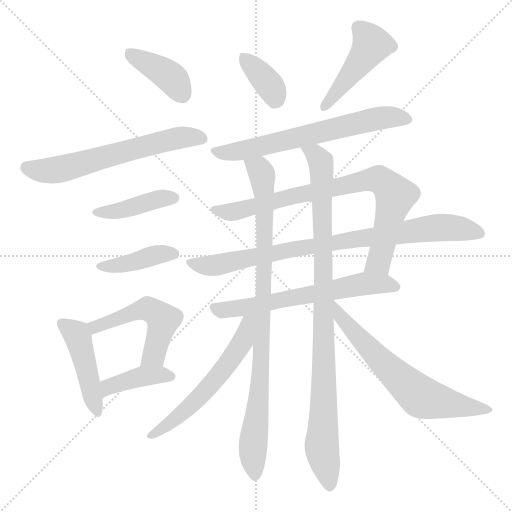
t = 0.00 s
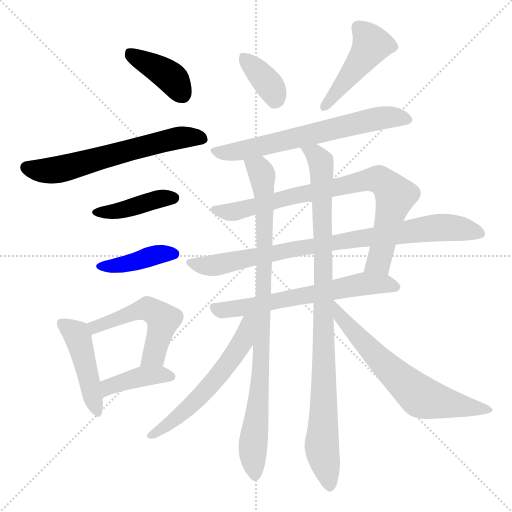
t = 2.48 s
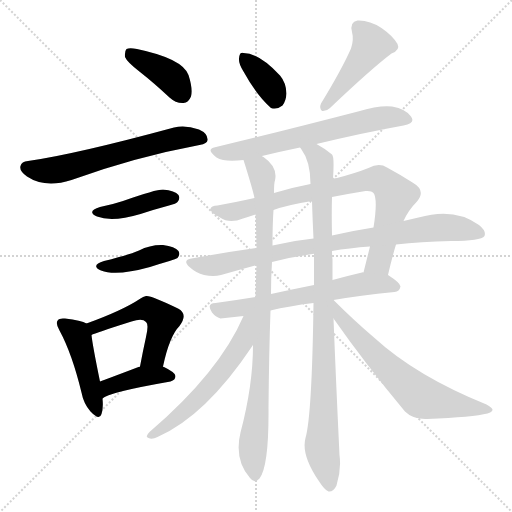
t = 4.96 s
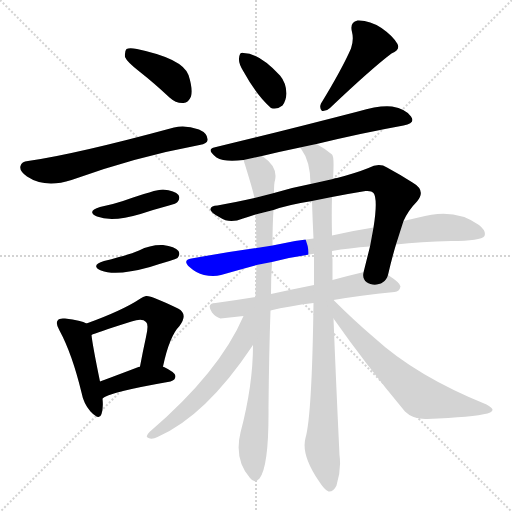
t = 7.44 s
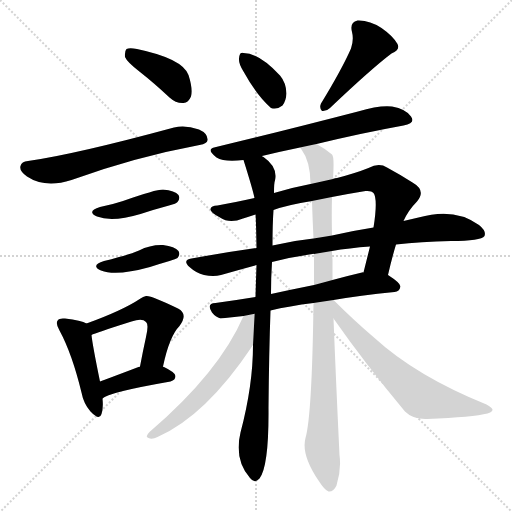
t = 9.91 s
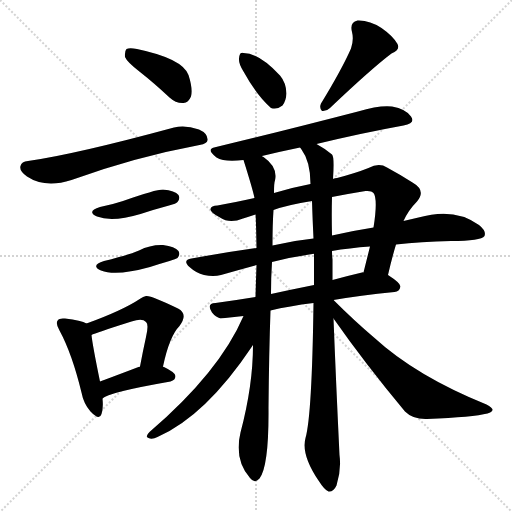
t = 12.39 s

The animated SVG that drew these frames (rendered in a browser with its animation timeline set to each time). Animation: 17 CSS @keyframes rules; one cycle of 12.39 s.

<svg version="1.1" viewBox="0 0 1024 1024" xmlns="http://www.w3.org/2000/svg">
  <g stroke="lightgray" stroke-dasharray="1,1" stroke-width="1" transform="scale(4, 4)">
    <line x1="0" y1="0" x2="256" y2="256"></line>
    <line x1="256" y1="0" x2="0" y2="256"></line>
    <line x1="128" y1="0" x2="128" y2="256"></line>
    <line x1="0" y1="128" x2="256" y2="128"></line>
  </g>
<g transform="scale(1, -1) translate(0, -900)">
   <style type="text/css">
    @keyframes keyframes0 {
      from {
       stroke: blue;
       stroke-dashoffset: 394;
       stroke-width: 128;
       }
       56% {
       animation-timing-function: step-end;
       stroke: blue;
       stroke-dashoffset: 0;
       stroke-width: 128;
       }
       to {
       stroke: black;
       stroke-width: 1024;
       }
       }
       #make-me-a-hanzi-animation-0 {
         animation: keyframes0 0.570638s both;
         animation-delay: 0.000000s;
         animation-timing-function: linear;
       }
    @keyframes keyframes1 {
      from {
       stroke: blue;
       stroke-dashoffset: 616;
       stroke-width: 128;
       }
       67% {
       animation-timing-function: step-end;
       stroke: blue;
       stroke-dashoffset: 0;
       stroke-width: 128;
       }
       to {
       stroke: black;
       stroke-width: 1024;
       }
       }
       #make-me-a-hanzi-animation-1 {
         animation: keyframes1 0.751302s both;
         animation-delay: 0.570638s;
         animation-timing-function: linear;
       }
    @keyframes keyframes2 {
      from {
       stroke: blue;
       stroke-dashoffset: 412;
       stroke-width: 128;
       }
       57% {
       animation-timing-function: step-end;
       stroke: blue;
       stroke-dashoffset: 0;
       stroke-width: 128;
       }
       to {
       stroke: black;
       stroke-width: 1024;
       }
       }
       #make-me-a-hanzi-animation-2 {
         animation: keyframes2 0.585286s both;
         animation-delay: 1.321940s;
         animation-timing-function: linear;
       }
    @keyframes keyframes3 {
      from {
       stroke: blue;
       stroke-dashoffset: 404;
       stroke-width: 128;
       }
       57% {
       animation-timing-function: step-end;
       stroke: blue;
       stroke-dashoffset: 0;
       stroke-width: 128;
       }
       to {
       stroke: black;
       stroke-width: 1024;
       }
       }
       #make-me-a-hanzi-animation-3 {
         animation: keyframes3 0.578776s both;
         animation-delay: 1.907227s;
         animation-timing-function: linear;
       }
    @keyframes keyframes4 {
      from {
       stroke: blue;
       stroke-dashoffset: 449;
       stroke-width: 128;
       }
       59% {
       animation-timing-function: step-end;
       stroke: blue;
       stroke-dashoffset: 0;
       stroke-width: 128;
       }
       to {
       stroke: black;
       stroke-width: 1024;
       }
       }
       #make-me-a-hanzi-animation-4 {
         animation: keyframes4 0.615397s both;
         animation-delay: 2.486003s;
         animation-timing-function: linear;
       }
    @keyframes keyframes5 {
      from {
       stroke: blue;
       stroke-dashoffset: 516;
       stroke-width: 128;
       }
       63% {
       animation-timing-function: step-end;
       stroke: blue;
       stroke-dashoffset: 0;
       stroke-width: 128;
       }
       to {
       stroke: black;
       stroke-width: 1024;
       }
       }
       #make-me-a-hanzi-animation-5 {
         animation: keyframes5 0.669922s both;
         animation-delay: 3.101400s;
         animation-timing-function: linear;
       }
    @keyframes keyframes6 {
      from {
       stroke: blue;
       stroke-dashoffset: 399;
       stroke-width: 128;
       }
       56% {
       animation-timing-function: step-end;
       stroke: blue;
       stroke-dashoffset: 0;
       stroke-width: 128;
       }
       to {
       stroke: black;
       stroke-width: 1024;
       }
       }
       #make-me-a-hanzi-animation-6 {
         animation: keyframes6 0.574707s both;
         animation-delay: 3.771322s;
         animation-timing-function: linear;
       }
    @keyframes keyframes7 {
      from {
       stroke: blue;
       stroke-dashoffset: 364;
       stroke-width: 128;
       }
       54% {
       animation-timing-function: step-end;
       stroke: blue;
       stroke-dashoffset: 0;
       stroke-width: 128;
       }
       to {
       stroke: black;
       stroke-width: 1024;
       }
       }
       #make-me-a-hanzi-animation-7 {
         animation: keyframes7 0.546224s both;
         animation-delay: 4.346029s;
         animation-timing-function: linear;
       }
    @keyframes keyframes8 {
      from {
       stroke: blue;
       stroke-dashoffset: 455;
       stroke-width: 128;
       }
       60% {
       animation-timing-function: step-end;
       stroke: blue;
       stroke-dashoffset: 0;
       stroke-width: 128;
       }
       to {
       stroke: black;
       stroke-width: 1024;
       }
       }
       #make-me-a-hanzi-animation-8 {
         animation: keyframes8 0.620280s both;
         animation-delay: 4.892253s;
         animation-timing-function: linear;
       }
    @keyframes keyframes9 {
      from {
       stroke: blue;
       stroke-dashoffset: 646;
       stroke-width: 128;
       }
       68% {
       animation-timing-function: step-end;
       stroke: blue;
       stroke-dashoffset: 0;
       stroke-width: 128;
       }
       to {
       stroke: black;
       stroke-width: 1024;
       }
       }
       #make-me-a-hanzi-animation-9 {
         animation: keyframes9 0.775716s both;
         animation-delay: 5.512533s;
         animation-timing-function: linear;
       }
    @keyframes keyframes10 {
      from {
       stroke: blue;
       stroke-dashoffset: 802;
       stroke-width: 128;
       }
       72% {
       animation-timing-function: step-end;
       stroke: blue;
       stroke-dashoffset: 0;
       stroke-width: 128;
       }
       to {
       stroke: black;
       stroke-width: 1024;
       }
       }
       #make-me-a-hanzi-animation-10 {
         animation: keyframes10 0.902669s both;
         animation-delay: 6.288249s;
         animation-timing-function: linear;
       }
    @keyframes keyframes11 {
      from {
       stroke: blue;
       stroke-dashoffset: 845;
       stroke-width: 128;
       }
       73% {
       animation-timing-function: step-end;
       stroke: blue;
       stroke-dashoffset: 0;
       stroke-width: 128;
       }
       to {
       stroke: black;
       stroke-width: 1024;
       }
       }
       #make-me-a-hanzi-animation-11 {
         animation: keyframes11 0.937663s both;
         animation-delay: 7.190918s;
         animation-timing-function: linear;
       }
    @keyframes keyframes12 {
      from {
       stroke: blue;
       stroke-dashoffset: 627;
       stroke-width: 128;
       }
       67% {
       animation-timing-function: step-end;
       stroke: blue;
       stroke-dashoffset: 0;
       stroke-width: 128;
       }
       to {
       stroke: black;
       stroke-width: 1024;
       }
       }
       #make-me-a-hanzi-animation-12 {
         animation: keyframes12 0.760254s both;
         animation-delay: 8.128581s;
         animation-timing-function: linear;
       }
    @keyframes keyframes13 {
      from {
       stroke: blue;
       stroke-dashoffset: 897;
       stroke-width: 128;
       }
       74% {
       animation-timing-function: step-end;
       stroke: blue;
       stroke-dashoffset: 0;
       stroke-width: 128;
       }
       to {
       stroke: black;
       stroke-width: 1024;
       }
       }
       #make-me-a-hanzi-animation-13 {
         animation: keyframes13 0.979980s both;
         animation-delay: 8.888835s;
         animation-timing-function: linear;
       }
    @keyframes keyframes14 {
      from {
       stroke: blue;
       stroke-dashoffset: 953;
       stroke-width: 128;
       }
       76% {
       animation-timing-function: step-end;
       stroke: blue;
       stroke-dashoffset: 0;
       stroke-width: 128;
       }
       to {
       stroke: black;
       stroke-width: 1024;
       }
       }
       #make-me-a-hanzi-animation-14 {
         animation: keyframes14 1.025553s both;
         animation-delay: 9.868815s;
         animation-timing-function: linear;
       }
    @keyframes keyframes15 {
      from {
       stroke: blue;
       stroke-dashoffset: 575;
       stroke-width: 128;
       }
       65% {
       animation-timing-function: step-end;
       stroke: blue;
       stroke-dashoffset: 0;
       stroke-width: 128;
       }
       to {
       stroke: black;
       stroke-width: 1024;
       }
       }
       #make-me-a-hanzi-animation-15 {
         animation: keyframes15 0.717936s both;
         animation-delay: 10.894368s;
         animation-timing-function: linear;
       }
    @keyframes keyframes16 {
      from {
       stroke: blue;
       stroke-dashoffset: 651;
       stroke-width: 128;
       }
       68% {
       animation-timing-function: step-end;
       stroke: blue;
       stroke-dashoffset: 0;
       stroke-width: 128;
       }
       to {
       stroke: black;
       stroke-width: 1024;
       }
       }
       #make-me-a-hanzi-animation-16 {
         animation: keyframes16 0.779785s both;
         animation-delay: 11.612305s;
         animation-timing-function: linear;
       }
</style>
<path d="M 280.0 756.0 Q 308.0 734.0 339.0 705.0 Q 352.0 693.0 367.0 694.0 Q 377.0 695.0 382.0 707.0 Q 386.0 722.0 377.0 750.0 Q 365.0 783.0 274.0 802.0 Q 259.0 805.0 253.0 802.0 Q 249.0 798.0 250.0 786.0 Q 254.0 776.0 280.0 756.0 Z" fill="lightgray"></path> 
<path d="M 56.0 578.0 Q 43.0 577.0 41.0 568.0 Q 38.0 558.0 54.0 547.0 Q 90.0 523.0 143.0 540.0 Q 270.0 586.0 399.0 610.0 Q 415.0 613.0 415.0 620.0 Q 416.0 633.0 398.0 641.0 Q 370.0 651.0 348.0 645.0 Q 149.0 591.0 56.0 578.0 Z" fill="lightgray"></path> 
<path d="M 200.0 486.0 Q 172.0 477.0 194.0 467.0 Q 224.0 455.0 281.0 472.0 Q 308.0 481.0 338.0 489.0 Q 353.0 493.0 355.0 496.0 Q 361.0 503.0 357.0 510.0 Q 350.0 519.0 326.0 521.0 Q 311.0 521.0 246.0 498.0 Q 225.0 491.0 200.0 486.0 Z" fill="lightgray"></path> 
<path d="M 208.0 378.0 Q 180.0 369.0 202.0 359.0 Q 232.0 347.0 300.0 366.0 Q 318.0 372.0 339.0 378.0 Q 352.0 382.0 355.0 384.0 Q 361.0 391.0 357.0 398.0 Q 350.0 407.0 326.0 410.0 Q 301.0 411.0 278.0 399.0 Q 257.0 390.0 208.0 378.0 Z" fill="lightgray"></path> 
<path d="M 173.0 253.0 Q 163.0 259.0 130.0 263.0 Q 118.0 264.0 116.0 260.0 Q 110.0 254.0 119.0 239.0 Q 144.0 193.0 163.0 115.0 Q 167.0 93.0 181.0 77.0 Q 199.0 58.0 203.0 72.0 Q 207.0 84.0 205.0 103.0 L 200.0 137.0 Q 185.0 210.0 183.0 230.0 C 181.0 250.0 181.0 250.0 173.0 253.0 Z" fill="lightgray"></path> 
<path d="M 326.0 167.0 Q 339.0 228.0 359.0 248.0 Q 377.0 272.0 356.0 283.0 Q 301.0 310.0 292.0 308.0 Q 286.0 307.0 281.0 303.0 Q 245.0 279.0 173.0 253.0 C 145.0 243.0 155.0 219.0 183.0 230.0 Q 190.0 234.0 263.0 257.0 Q 285.0 264.0 292.0 256.0 Q 298.0 252.0 292.0 226.0 Q 286.0 199.0 280.0 167.0 C 274.0 138.0 319.0 138.0 326.0 167.0 Z" fill="lightgray"></path> 
<path d="M 205.0 103.0 Q 215.0 115.0 341.0 137.0 Q 351.0 140.0 351.0 148.0 Q 351.0 155.0 326.0 167.0 L 280.0 167.0 Q 279.0 167.0 277.0 166.0 Q 235.0 150.0 200.0 137.0 C 172.0 127.0 181.0 85.0 205.0 103.0 Z" fill="lightgray"></path> 
<path d="M 487.0 757.0 Q 514.0 708.0 542.0 684.0 Q 554.0 680.0 565.0 689.0 Q 572.0 698.0 573.0 713.0 Q 572.0 735.0 560.0 749.0 Q 518.0 794.0 487.0 794.0 Q 484.0 795.0 483.0 794.0 Q 479.0 794.0 478.0 783.0 Q 477.0 773.0 487.0 757.0 Z" fill="lightgray"></path> 
<path d="M 702.0 803.0 Q 683.0 760.0 642.0 693.0 Q 638.0 684.0 644.0 678.0 Q 653.0 677.0 660.0 684.0 Q 742.0 762.0 783.0 793.0 Q 801.0 800.0 795.0 812.0 Q 786.0 828.0 763.0 844.0 Q 739.0 860.0 715.0 859.0 Q 699.0 856.0 704.0 836.0 Q 708.0 821.0 702.0 803.0 Z" fill="lightgray"></path> 
<path d="M 633.0 612.0 Q 724.0 634.0 807.0 649.0 Q 832.0 653.0 822.0 667.0 Q 812.0 682.0 784.0 687.0 Q 759.0 690.0 716.0 677.0 Q 562.0 637.0 428.0 605.0 Q 412.0 601.0 433.0 585.0 Q 449.0 575.0 487.0 580.0 L 524.0 588.0 Q 561.0 597.0 600.0 605.0 L 633.0 612.0 Z" fill="lightgray"></path> 
<path d="M 776.0 350.0 Q 783.0 381.0 792.0 411.0 L 807.0 458.0 Q 817.0 480.0 834.0 497.0 Q 853.0 519.0 825.0 535.0 Q 800.0 551.0 774.0 565.0 Q 758.0 575.0 737.0 564.0 Q 712.0 554.0 674.0 544.0 Q 670.0 544.0 666.0 542.0 L 621.0 532.0 Q 584.0 525.0 548.0 514.0 L 509.0 504.0 Q 464.0 494.0 435.0 489.0 Q 422.0 489.0 421.0 482.0 Q 420.0 475.0 440.0 465.0 Q 459.0 452.0 486.0 463.0 Q 499.0 467.0 511.0 471.0 L 547.0 480.0 Q 574.0 490.0 624.0 498.0 L 664.0 506.0 Q 694.0 512.0 731.0 518.0 Q 743.0 519.0 747.0 514.0 Q 756.0 502.0 747.0 445.0 L 740.0 407.0 Q 734.0 383.0 727.0 355.0 C 720.0 326.0 769.0 321.0 776.0 350.0 Z" fill="lightgray"></path> 
<path d="M 792.0 411.0 Q 841.0 417.0 902.0 418.0 Q 962.0 418.0 969.0 428.0 Q 973.0 438.0 958.0 450.0 Q 909.0 486.0 837.0 465.0 Q 822.0 462.0 807.0 458.0 L 747.0 445.0 Q 708.0 439.0 664.0 429.0 L 627.0 423.0 Q 587.0 419.0 545.0 409.0 L 513.0 404.0 Q 449.0 395.0 383.0 383.0 Q 364.0 380.0 379.0 366.0 Q 392.0 354.0 408.0 350.0 Q 427.0 346.0 442.0 350.0 Q 476.0 360.0 513.0 370.0 L 544.0 376.0 Q 583.0 386.0 625.0 392.0 Q 626.0 393.0 628.0 392.0 L 664.0 398.0 Q 698.0 404.0 740.0 407.0 L 792.0 411.0 Z" fill="lightgray"></path> 
<path d="M 667.0 300.0 Q 719.0 309.0 789.0 316.0 Q 799.0 317.0 801.0 327.0 Q 801.0 334.0 776.0 350.0 L 727.0 355.0 Q 726.0 356.0 724.0 355.0 Q 694.0 348.0 665.0 340.0 L 628.0 330.0 Q 583.0 321.0 542.0 312.0 L 511.0 306.0 Q 468.0 299.0 431.0 294.0 Q 412.0 293.0 424.0 275.0 Q 431.0 266.0 441.0 263.0 L 487.0 268.0 L 541.0 279.0 Q 578.0 288.0 627.0 294.0 L 667.0 300.0 Z" fill="lightgray"></path> 
<path d="M 487.0 580.0 Q 505.0 523.0 509.0 504.0 L 511.0 471.0 Q 512.0 465.0 513.0 404.0 L 513.0 370.0 Q 512.0 342.0 511.0 306.0 L 506.0 210.0 Q 506.0 129.0 481.0 35.0 Q 468.0 -19.0 500.0 -56.0 Q 509.0 -68.0 519.0 -57.0 Q 538.0 -32.0 537.0 84.0 Q 538.0 195.0 541.0 279.0 L 542.0 312.0 Q 542.0 346.0 544.0 376.0 L 545.0 409.0 Q 545.0 452.0 547.0 480.0 L 548.0 514.0 Q 548.0 535.0 550.0 539.0 Q 556.0 566.0 527.0 586.0 Q 524.0 587.0 524.0 588.0 C 501.0 607.0 478.0 609.0 487.0 580.0 Z" fill="lightgray"></path> 
<path d="M 666.0 542.0 Q 669.0 587.0 664.0 591.0 Q 648.0 604.0 633.0 612.0 C 608.0 628.0 584.0 630.0 600.0 605.0 Q 601.0 604.0 603.0 601.0 Q 621.0 577.0 621.0 532.0 L 624.0 498.0 Q 625.0 464.0 627.0 423.0 L 628.0 392.0 Q 628.0 364.0 628.0 330.0 L 627.0 294.0 Q 624.0 69.0 611.0 24.0 Q 602.0 -9.0 637.0 -61.0 Q 649.0 -80.0 657.0 -83.0 Q 667.0 -84.0 673.0 -71.0 Q 683.0 -40.0 679.0 -10.0 Q 672.0 135.0 667.0 263.0 L 667.0 300.0 L 665.0 340.0 Q 665.0 361.0 665.0 381.0 Q 664.0 390.0 664.0 398.0 L 664.0 429.0 Q 663.0 472.0 664.0 506.0 L 666.0 542.0 Z" fill="lightgray"></path> 
<path d="M 487.0 268.0 Q 439.0 156.0 299.0 36.0 Q 289.0 26.0 297.0 24.0 Q 304.0 20.0 315.0 26.0 Q 411.0 68.0 504.0 207.0 Q 504.0 208.0 506.0 210.0 C 555.0 283.0 500.0 297.0 487.0 268.0 Z" fill="lightgray"></path> 
<path d="M 667.0 263.0 Q 730.0 173.0 810.0 77.0 Q 826.0 61.0 854.0 62.0 Q 947.0 66.0 975.0 73.0 Q 984.0 76.0 985.0 80.0 Q 986.0 84.0 973.0 91.0 Q 832.0 148.0 748.0 225.0 Q 708.0 259.0 667.0 300.0 C 646.0 321.0 650.0 288.0 667.0 263.0 Z" fill="lightgray"></path> 
      <clipPath id="make-me-a-hanzi-clip-0">
      <path d="M 280.0 756.0 Q 308.0 734.0 339.0 705.0 Q 352.0 693.0 367.0 694.0 Q 377.0 695.0 382.0 707.0 Q 386.0 722.0 377.0 750.0 Q 365.0 783.0 274.0 802.0 Q 259.0 805.0 253.0 802.0 Q 249.0 798.0 250.0 786.0 Q 254.0 776.0 280.0 756.0 Z" fill="lightgray"></path>
      </clipPath>
      <path clip-path="url(#make-me-a-hanzi-clip-0)" d="M 258.0 796.0 L 336.0 750.0 L 364.0 712.0 " fill="none" id="make-me-a-hanzi-animation-0" stroke-dasharray="266 532" stroke-linecap="round"></path>

      <clipPath id="make-me-a-hanzi-clip-1">
      <path d="M 56.0 578.0 Q 43.0 577.0 41.0 568.0 Q 38.0 558.0 54.0 547.0 Q 90.0 523.0 143.0 540.0 Q 270.0 586.0 399.0 610.0 Q 415.0 613.0 415.0 620.0 Q 416.0 633.0 398.0 641.0 Q 370.0 651.0 348.0 645.0 Q 149.0 591.0 56.0 578.0 Z" fill="lightgray"></path>
      </clipPath>
      <path clip-path="url(#make-me-a-hanzi-clip-1)" d="M 53.0 565.0 L 111.0 560.0 L 341.0 621.0 L 365.0 626.0 L 404.0 623.0 " fill="none" id="make-me-a-hanzi-animation-1" stroke-dasharray="488 976" stroke-linecap="round"></path>

      <clipPath id="make-me-a-hanzi-clip-2">
      <path d="M 200.0 486.0 Q 172.0 477.0 194.0 467.0 Q 224.0 455.0 281.0 472.0 Q 308.0 481.0 338.0 489.0 Q 353.0 493.0 355.0 496.0 Q 361.0 503.0 357.0 510.0 Q 350.0 519.0 326.0 521.0 Q 311.0 521.0 246.0 498.0 Q 225.0 491.0 200.0 486.0 Z" fill="lightgray"></path>
      </clipPath>
      <path clip-path="url(#make-me-a-hanzi-clip-2)" d="M 195.0 477.0 L 237.0 478.0 L 309.0 500.0 L 347.0 504.0 " fill="none" id="make-me-a-hanzi-animation-2" stroke-dasharray="284 568" stroke-linecap="round"></path>

      <clipPath id="make-me-a-hanzi-clip-3">
      <path d="M 208.0 378.0 Q 180.0 369.0 202.0 359.0 Q 232.0 347.0 300.0 366.0 Q 318.0 372.0 339.0 378.0 Q 352.0 382.0 355.0 384.0 Q 361.0 391.0 357.0 398.0 Q 350.0 407.0 326.0 410.0 Q 301.0 411.0 278.0 399.0 Q 257.0 390.0 208.0 378.0 Z" fill="lightgray"></path>
      </clipPath>
      <path clip-path="url(#make-me-a-hanzi-clip-3)" d="M 203.0 369.0 L 229.0 368.0 L 320.0 392.0 L 348.0 392.0 " fill="none" id="make-me-a-hanzi-animation-3" stroke-dasharray="276 552" stroke-linecap="round"></path>

      <clipPath id="make-me-a-hanzi-clip-4">
      <path d="M 173.0 253.0 Q 163.0 259.0 130.0 263.0 Q 118.0 264.0 116.0 260.0 Q 110.0 254.0 119.0 239.0 Q 144.0 193.0 163.0 115.0 Q 167.0 93.0 181.0 77.0 Q 199.0 58.0 203.0 72.0 Q 207.0 84.0 205.0 103.0 L 200.0 137.0 Q 185.0 210.0 183.0 230.0 C 181.0 250.0 181.0 250.0 173.0 253.0 Z" fill="lightgray"></path>
      </clipPath>
      <path clip-path="url(#make-me-a-hanzi-clip-4)" d="M 125.0 253.0 L 156.0 225.0 L 193.0 78.0 " fill="none" id="make-me-a-hanzi-animation-4" stroke-dasharray="321 642" stroke-linecap="round"></path>

      <clipPath id="make-me-a-hanzi-clip-5">
      <path d="M 326.0 167.0 Q 339.0 228.0 359.0 248.0 Q 377.0 272.0 356.0 283.0 Q 301.0 310.0 292.0 308.0 Q 286.0 307.0 281.0 303.0 Q 245.0 279.0 173.0 253.0 C 145.0 243.0 155.0 219.0 183.0 230.0 Q 190.0 234.0 263.0 257.0 Q 285.0 264.0 292.0 256.0 Q 298.0 252.0 292.0 226.0 Q 286.0 199.0 280.0 167.0 C 274.0 138.0 319.0 138.0 326.0 167.0 Z" fill="lightgray"></path>
      </clipPath>
      <path clip-path="url(#make-me-a-hanzi-clip-5)" d="M 183.0 237.0 L 190.0 247.0 L 262.0 274.0 L 288.0 282.0 L 304.0 279.0 L 326.0 261.0 L 325.0 250.0 L 308.0 190.0 L 288.0 174.0 " fill="none" id="make-me-a-hanzi-animation-5" stroke-dasharray="388 776" stroke-linecap="round"></path>

      <clipPath id="make-me-a-hanzi-clip-6">
      <path d="M 205.0 103.0 Q 215.0 115.0 341.0 137.0 Q 351.0 140.0 351.0 148.0 Q 351.0 155.0 326.0 167.0 L 280.0 167.0 Q 279.0 167.0 277.0 166.0 Q 235.0 150.0 200.0 137.0 C 172.0 127.0 181.0 85.0 205.0 103.0 Z" fill="lightgray"></path>
      </clipPath>
      <path clip-path="url(#make-me-a-hanzi-clip-6)" d="M 210.0 112.0 L 218.0 127.0 L 285.0 147.0 L 341.0 147.0 " fill="none" id="make-me-a-hanzi-animation-6" stroke-dasharray="271 542" stroke-linecap="round"></path>

      <clipPath id="make-me-a-hanzi-clip-7">
      <path d="M 487.0 757.0 Q 514.0 708.0 542.0 684.0 Q 554.0 680.0 565.0 689.0 Q 572.0 698.0 573.0 713.0 Q 572.0 735.0 560.0 749.0 Q 518.0 794.0 487.0 794.0 Q 484.0 795.0 483.0 794.0 Q 479.0 794.0 478.0 783.0 Q 477.0 773.0 487.0 757.0 Z" fill="lightgray"></path>
      </clipPath>
      <path clip-path="url(#make-me-a-hanzi-clip-7)" d="M 485.0 786.0 L 534.0 736.0 L 549.0 701.0 " fill="none" id="make-me-a-hanzi-animation-7" stroke-dasharray="236 472" stroke-linecap="round"></path>

      <clipPath id="make-me-a-hanzi-clip-8">
      <path d="M 702.0 803.0 Q 683.0 760.0 642.0 693.0 Q 638.0 684.0 644.0 678.0 Q 653.0 677.0 660.0 684.0 Q 742.0 762.0 783.0 793.0 Q 801.0 800.0 795.0 812.0 Q 786.0 828.0 763.0 844.0 Q 739.0 860.0 715.0 859.0 Q 699.0 856.0 704.0 836.0 Q 708.0 821.0 702.0 803.0 Z" fill="lightgray"></path>
      </clipPath>
      <path clip-path="url(#make-me-a-hanzi-clip-8)" d="M 718.0 844.0 L 743.0 811.0 L 647.0 686.0 " fill="none" id="make-me-a-hanzi-animation-8" stroke-dasharray="327 654" stroke-linecap="round"></path>

      <clipPath id="make-me-a-hanzi-clip-9">
      <path d="M 633.0 612.0 Q 724.0 634.0 807.0 649.0 Q 832.0 653.0 822.0 667.0 Q 812.0 682.0 784.0 687.0 Q 759.0 690.0 716.0 677.0 Q 562.0 637.0 428.0 605.0 Q 412.0 601.0 433.0 585.0 Q 449.0 575.0 487.0 580.0 L 524.0 588.0 Q 561.0 597.0 600.0 605.0 L 633.0 612.0 Z" fill="lightgray"></path>
      </clipPath>
      <path clip-path="url(#make-me-a-hanzi-clip-9)" d="M 431.0 595.0 L 477.0 597.0 L 745.0 661.0 L 787.0 666.0 L 812.0 660.0 " fill="none" id="make-me-a-hanzi-animation-9" stroke-dasharray="518 1036" stroke-linecap="round"></path>

      <clipPath id="make-me-a-hanzi-clip-10">
      <path d="M 776.0 350.0 Q 783.0 381.0 792.0 411.0 L 807.0 458.0 Q 817.0 480.0 834.0 497.0 Q 853.0 519.0 825.0 535.0 Q 800.0 551.0 774.0 565.0 Q 758.0 575.0 737.0 564.0 Q 712.0 554.0 674.0 544.0 Q 670.0 544.0 666.0 542.0 L 621.0 532.0 Q 584.0 525.0 548.0 514.0 L 509.0 504.0 Q 464.0 494.0 435.0 489.0 Q 422.0 489.0 421.0 482.0 Q 420.0 475.0 440.0 465.0 Q 459.0 452.0 486.0 463.0 Q 499.0 467.0 511.0 471.0 L 547.0 480.0 Q 574.0 490.0 624.0 498.0 L 664.0 506.0 Q 694.0 512.0 731.0 518.0 Q 743.0 519.0 747.0 514.0 Q 756.0 502.0 747.0 445.0 L 740.0 407.0 Q 734.0 383.0 727.0 355.0 C 720.0 326.0 769.0 321.0 776.0 350.0 Z" fill="lightgray"></path>
      </clipPath>
      <path clip-path="url(#make-me-a-hanzi-clip-10)" d="M 430.0 482.0 L 462.0 475.0 L 588.0 509.0 L 758.0 541.0 L 787.0 515.0 L 789.0 499.0 L 758.0 376.0 L 734.0 361.0 " fill="none" id="make-me-a-hanzi-animation-10" stroke-dasharray="674 1348" stroke-linecap="round"></path>

      <clipPath id="make-me-a-hanzi-clip-11">
      <path d="M 792.0 411.0 Q 841.0 417.0 902.0 418.0 Q 962.0 418.0 969.0 428.0 Q 973.0 438.0 958.0 450.0 Q 909.0 486.0 837.0 465.0 Q 822.0 462.0 807.0 458.0 L 747.0 445.0 Q 708.0 439.0 664.0 429.0 L 627.0 423.0 Q 587.0 419.0 545.0 409.0 L 513.0 404.0 Q 449.0 395.0 383.0 383.0 Q 364.0 380.0 379.0 366.0 Q 392.0 354.0 408.0 350.0 Q 427.0 346.0 442.0 350.0 Q 476.0 360.0 513.0 370.0 L 544.0 376.0 Q 583.0 386.0 625.0 392.0 Q 626.0 393.0 628.0 392.0 L 664.0 398.0 Q 698.0 404.0 740.0 407.0 L 792.0 411.0 Z" fill="lightgray"></path>
      </clipPath>
      <path clip-path="url(#make-me-a-hanzi-clip-11)" d="M 381.0 375.0 L 433.0 370.0 L 596.0 404.0 L 867.0 445.0 L 906.0 445.0 L 962.0 433.0 " fill="none" id="make-me-a-hanzi-animation-11" stroke-dasharray="717 1434" stroke-linecap="round"></path>

      <clipPath id="make-me-a-hanzi-clip-12">
      <path d="M 667.0 300.0 Q 719.0 309.0 789.0 316.0 Q 799.0 317.0 801.0 327.0 Q 801.0 334.0 776.0 350.0 L 727.0 355.0 Q 726.0 356.0 724.0 355.0 Q 694.0 348.0 665.0 340.0 L 628.0 330.0 Q 583.0 321.0 542.0 312.0 L 511.0 306.0 Q 468.0 299.0 431.0 294.0 Q 412.0 293.0 424.0 275.0 Q 431.0 266.0 441.0 263.0 L 487.0 268.0 L 541.0 279.0 Q 578.0 288.0 627.0 294.0 L 667.0 300.0 Z" fill="lightgray"></path>
      </clipPath>
      <path clip-path="url(#make-me-a-hanzi-clip-12)" d="M 429.0 284.0 L 443.0 279.0 L 478.0 283.0 L 722.0 332.0 L 768.0 333.0 L 793.0 326.0 " fill="none" id="make-me-a-hanzi-animation-12" stroke-dasharray="499 998" stroke-linecap="round"></path>

      <clipPath id="make-me-a-hanzi-clip-13">
      <path d="M 487.0 580.0 Q 505.0 523.0 509.0 504.0 L 511.0 471.0 Q 512.0 465.0 513.0 404.0 L 513.0 370.0 Q 512.0 342.0 511.0 306.0 L 506.0 210.0 Q 506.0 129.0 481.0 35.0 Q 468.0 -19.0 500.0 -56.0 Q 509.0 -68.0 519.0 -57.0 Q 538.0 -32.0 537.0 84.0 Q 538.0 195.0 541.0 279.0 L 542.0 312.0 Q 542.0 346.0 544.0 376.0 L 545.0 409.0 Q 545.0 452.0 547.0 480.0 L 548.0 514.0 Q 548.0 535.0 550.0 539.0 Q 556.0 566.0 527.0 586.0 Q 524.0 587.0 524.0 588.0 C 501.0 607.0 478.0 609.0 487.0 580.0 Z" fill="lightgray"></path>
      </clipPath>
      <path clip-path="url(#make-me-a-hanzi-clip-13)" d="M 495.0 571.0 L 519.0 561.0 L 529.0 509.0 L 521.0 142.0 L 506.0 8.0 L 510.0 -52.0 " fill="none" id="make-me-a-hanzi-animation-13" stroke-dasharray="769 1538" stroke-linecap="round"></path>

      <clipPath id="make-me-a-hanzi-clip-14">
      <path d="M 666.0 542.0 Q 669.0 587.0 664.0 591.0 Q 648.0 604.0 633.0 612.0 C 608.0 628.0 584.0 630.0 600.0 605.0 Q 601.0 604.0 603.0 601.0 Q 621.0 577.0 621.0 532.0 L 624.0 498.0 Q 625.0 464.0 627.0 423.0 L 628.0 392.0 Q 628.0 364.0 628.0 330.0 L 627.0 294.0 Q 624.0 69.0 611.0 24.0 Q 602.0 -9.0 637.0 -61.0 Q 649.0 -80.0 657.0 -83.0 Q 667.0 -84.0 673.0 -71.0 Q 683.0 -40.0 679.0 -10.0 Q 672.0 135.0 667.0 263.0 L 667.0 300.0 L 665.0 340.0 Q 665.0 361.0 665.0 381.0 Q 664.0 390.0 664.0 398.0 L 664.0 429.0 Q 663.0 472.0 664.0 506.0 L 666.0 542.0 Z" fill="lightgray"></path>
      </clipPath>
      <path clip-path="url(#make-me-a-hanzi-clip-14)" d="M 606.0 606.0 L 636.0 585.0 L 643.0 569.0 L 648.0 306.0 L 644.0 1.0 L 659.0 -72.0 " fill="none" id="make-me-a-hanzi-animation-14" stroke-dasharray="825 1650" stroke-linecap="round"></path>

      <clipPath id="make-me-a-hanzi-clip-15">
      <path d="M 487.0 268.0 Q 439.0 156.0 299.0 36.0 Q 289.0 26.0 297.0 24.0 Q 304.0 20.0 315.0 26.0 Q 411.0 68.0 504.0 207.0 Q 504.0 208.0 506.0 210.0 C 555.0 283.0 500.0 297.0 487.0 268.0 Z" fill="lightgray"></path>
      </clipPath>
      <path clip-path="url(#make-me-a-hanzi-clip-15)" d="M 505.0 265.0 L 495.0 257.0 L 482.0 210.0 L 430.0 139.0 L 378.0 85.0 L 302.0 29.0 " fill="none" id="make-me-a-hanzi-animation-15" stroke-dasharray="447 894" stroke-linecap="round"></path>

      <clipPath id="make-me-a-hanzi-clip-16">
      <path d="M 667.0 263.0 Q 730.0 173.0 810.0 77.0 Q 826.0 61.0 854.0 62.0 Q 947.0 66.0 975.0 73.0 Q 984.0 76.0 985.0 80.0 Q 986.0 84.0 973.0 91.0 Q 832.0 148.0 748.0 225.0 Q 708.0 259.0 667.0 300.0 C 646.0 321.0 650.0 288.0 667.0 263.0 Z" fill="lightgray"></path>
      </clipPath>
      <path clip-path="url(#make-me-a-hanzi-clip-16)" d="M 672.0 294.0 L 679.0 269.0 L 732.0 209.0 L 843.0 106.0 L 978.0 79.0 " fill="none" id="make-me-a-hanzi-animation-16" stroke-dasharray="523 1046" stroke-linecap="round"></path>

</g>
</svg>
